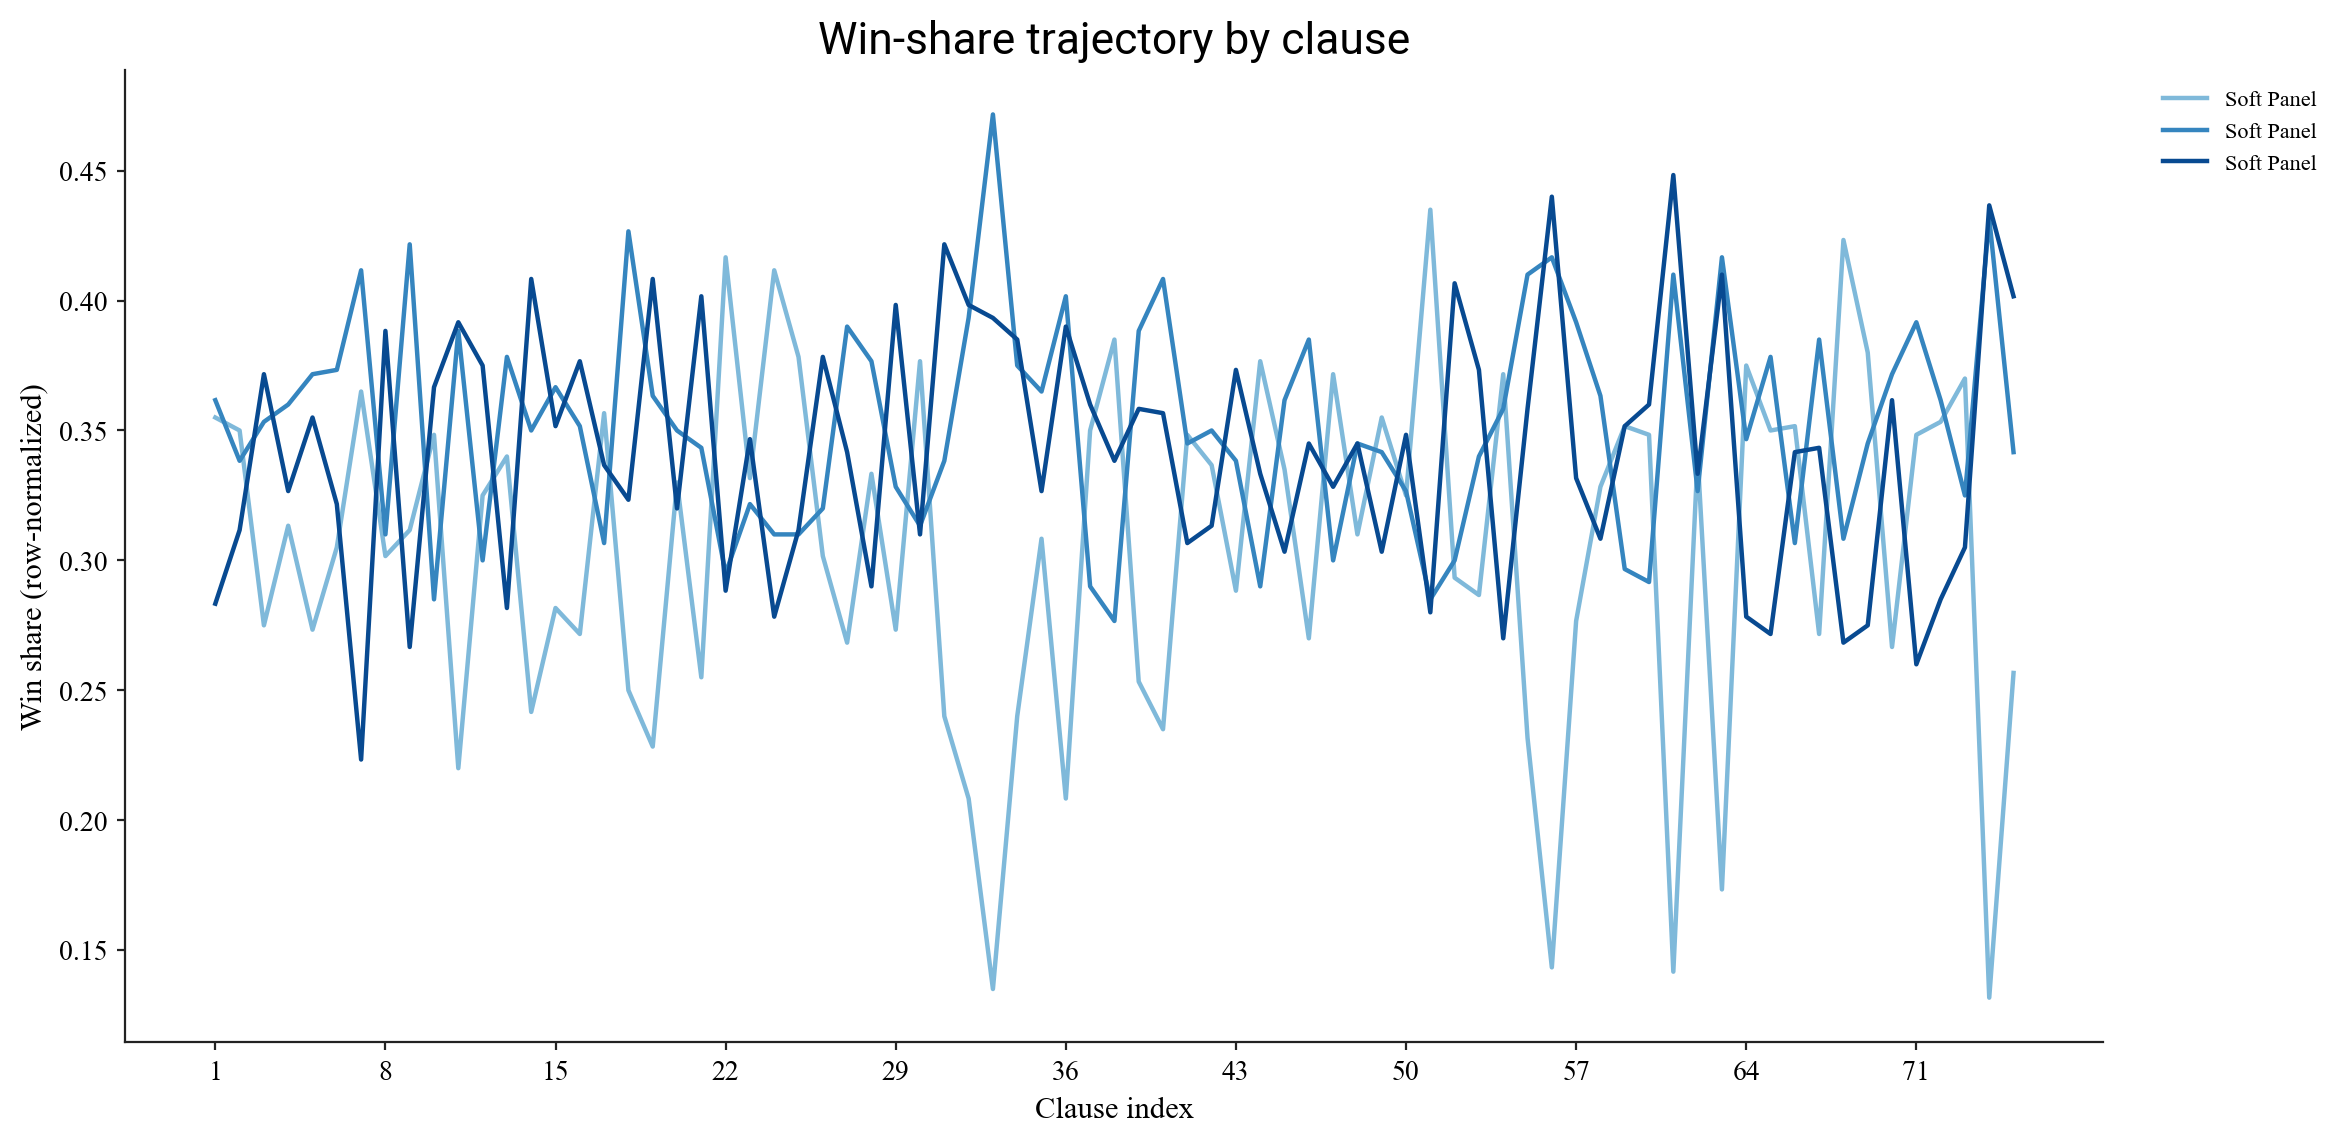

Values plotted in this chart, from the file beside it:
clause_id, checkpoints/llama3.1-8b-soft-panel, checkpoints/llama3.1-8b-soft-panel-contr…, checkpoints/llama3.1-8b-soft-panel-contr…
1, 0.355, 0.3617, 0.2833
2, 0.35, 0.3383, 0.3117
3, 0.275, 0.3533, 0.3717
4, 0.3133, 0.36, 0.3267
5, 0.2733, 0.3717, 0.355
6, 0.305, 0.3733, 0.3217
7, 0.365, 0.4117, 0.2233
8, 0.3017, 0.31, 0.3883
9, 0.3117, 0.4217, 0.2667
10, 0.3483, 0.285, 0.3667
11, 0.22, 0.3883, 0.3917
12, 0.325, 0.3, 0.375
13, 0.34, 0.3783, 0.2817
14, 0.2417, 0.35, 0.4083
15, 0.2817, 0.3667, 0.3517
16, 0.2717, 0.3517, 0.3767
17, 0.3567, 0.3067, 0.3367
18, 0.25, 0.4267, 0.3233
19, 0.2283, 0.3633, 0.4083
20, 0.33, 0.35, 0.32
21, 0.255, 0.3433, 0.4017
22, 0.4167, 0.295, 0.2883
23, 0.3317, 0.3217, 0.3467
24, 0.4117, 0.31, 0.2783
25, 0.3783, 0.31, 0.3117
26, 0.3017, 0.32, 0.3783
27, 0.2683, 0.39, 0.3417
28, 0.3333, 0.3767, 0.29
29, 0.2733, 0.3283, 0.3983
30, 0.3767, 0.3133, 0.31
31, 0.24, 0.3383, 0.4217
32, 0.2083, 0.3933, 0.3983
33, 0.135, 0.4717, 0.3933
34, 0.24, 0.375, 0.385
35, 0.3083, 0.365, 0.3267
36, 0.2083, 0.4017, 0.39
37, 0.35, 0.29, 0.36
38, 0.385, 0.2767, 0.3383
39, 0.2533, 0.3883, 0.3583
40, 0.235, 0.4083, 0.3567
41, 0.3483, 0.345, 0.3067
42, 0.3367, 0.35, 0.3133
43, 0.2883, 0.3383, 0.3733
44, 0.3767, 0.29, 0.3333
45, 0.335, 0.3617, 0.3033
46, 0.27, 0.385, 0.345
47, 0.3717, 0.3, 0.3283
48, 0.31, 0.345, 0.345
49, 0.355, 0.3417, 0.3033
50, 0.325, 0.3267, 0.3483
51, 0.435, 0.285, 0.28
52, 0.2933, 0.3, 0.4067
53, 0.2867, 0.34, 0.3733
54, 0.3717, 0.3583, 0.27
55, 0.2317, 0.41, 0.3583
56, 0.1433, 0.4167, 0.44
57, 0.2767, 0.3917, 0.3317
58, 0.3283, 0.3633, 0.3083
59, 0.3517, 0.2967, 0.3517
60, 0.3483, 0.2917, 0.36
... 15 more rows
